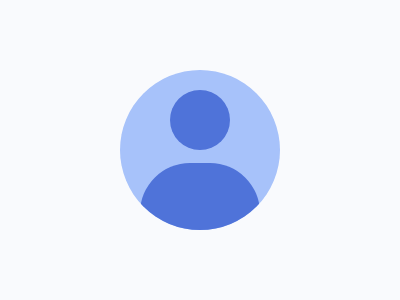

Give the HTML and CSS whose rendering is this image.

<!-- 100% match, 267 characters -->
<div></div><p><style>&{background:#F9FAFD;*{width:160;height:160;background:#A7C2FA;clip-path:circle();margin:70 120;*{background:#4F73D9;position:absolute}div{width:60;height:60;top:20;left:50}p{width:120;height:120;border-radius:50px;top:93;left:20;clip-path:unset}
